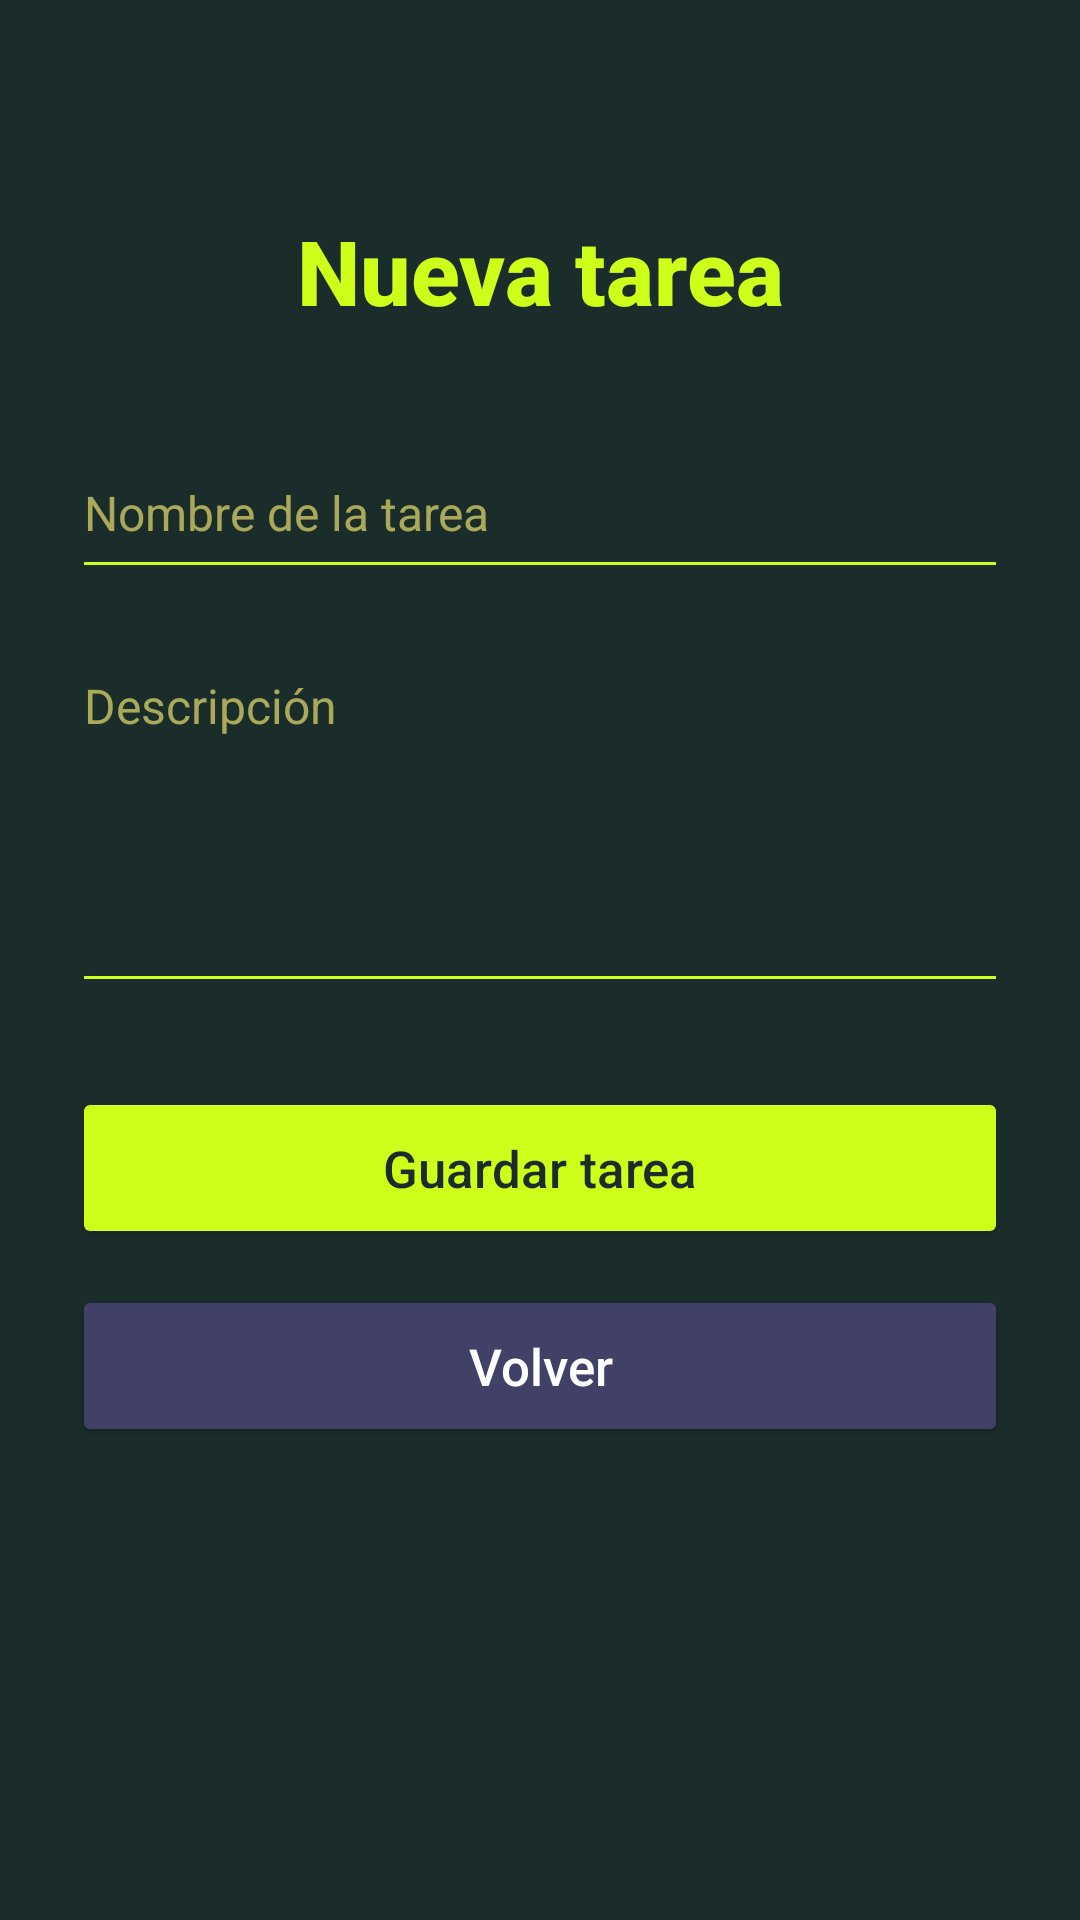

Android layout source for this screen:
<!-- AndroidManifest.xml: application theme Theme.GestorDeTareas -->
<!-- res/layout/activity_form.xml -->
<?xml version="1.0" encoding="utf-8"?>
<ScrollView xmlns:android="http://schemas.android.com/apk/res/android"
    android:id="@+id/formScrollView"
    android:layout_width="match_parent"
    android:layout_height="match_parent"
    android:background="@color/bg_dark"
    android:fillViewport="true">

    <LinearLayout
        android:id="@+id/formLayout"
        android:layout_width="match_parent"
        android:layout_height="wrap_content"
        android:orientation="vertical"
        android:paddingStart="24dp"
        android:paddingEnd="24dp"
        android:paddingTop="70dp"
        android:paddingBottom="32dp">

        <TextView
            android:id="@+id/tvFormTitle"
            android:layout_width="match_parent"
            android:layout_height="wrap_content"
            android:text="Nueva tarea"
            android:textSize="30sp"
            android:textStyle="bold"
            android:textColor="@color/accent_green"
            android:fontFamily="sans-serif-medium"
            android:gravity="center"
            android:layout_marginBottom="32dp" />

        <EditText
            android:id="@+id/etTaskName"
            android:layout_width="match_parent"
            android:layout_height="54dp"
            android:hint="Nombre de la tarea"
            android:inputType="text"
            android:textSize="16sp"
            android:textColor="@color/text_primary"
            android:textColorHint="@color/accent_olive"
            android:backgroundTint="@color/accent_green"
            android:layout_marginBottom="18dp" />

        <EditText
            android:id="@+id/etTaskDescription"
            android:layout_width="match_parent"
            android:layout_height="120dp"
            android:hint="Descripción"
            android:inputType="textMultiLine"
            android:gravity="top"
            android:textSize="16sp"
            android:textColor="@color/text_primary"
            android:textColorHint="@color/accent_olive"
            android:backgroundTint="@color/accent_green"
            android:layout_marginBottom="28dp" />

        <Button
            android:id="@+id/btnSaveTask"
            android:layout_width="match_parent"
            android:layout_height="54dp"
            android:text="Guardar tarea"
            android:textAllCaps="false"
            android:textSize="17sp"
            android:fontFamily="sans-serif-medium"
            android:textColor="@color/text_dark"
            android:backgroundTint="@color/accent_green"
            android:layout_marginBottom="12dp" />

        <Button
            android:id="@+id/btnBack"
            android:layout_width="match_parent"
            android:layout_height="54dp"
            android:text="Volver"
            android:textAllCaps="false"
            android:textSize="17sp"
            android:fontFamily="sans-serif-medium"
            android:textColor="@color/text_primary"
            android:backgroundTint="@color/card_dark" />

    </LinearLayout>

</ScrollView>
<!-- resources referenced by this layout -->
<resources>
  <color name="accent_green">#CEFF1A</color>
  <color name="accent_olive">#AAA95A</color>
  <color name="bg_dark">#1B2D2A</color>
  <color name="card_dark">#414066</color>
  <color name="text_dark">#1B2D2A</color>
  <color name="text_primary">#FFFFFF</color>
  <style name="Theme.GestorDeTareas" parent="Base.Theme.GestorDeTareas" />
  <style name="Base.Theme.GestorDeTareas" parent="Theme.Material3.DayNight.NoActionBar">
          
          
      </style>
</resources>
